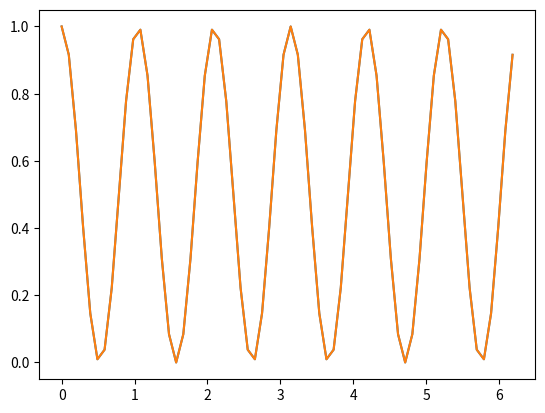

Here is the Python script that generated this plot:
import numpy as np
import matplotlib.pyplot as plt

def prepare(N, freq):
    """generate the cosine function with given number of grid and
    frequency.
    Args:
        N: int, number of points
        freq: float, frequency of the cosine function
    Returns:
        y: ndarray, the cosine function
    """
    x = np.linspace(0, 2*np.pi, N, endpoint=False)
    y = np.cos(freq*x)
    return x, y

def example2(N, freq):
    """on finite grid points, the multiplication operation should be
    carefully treated. Denote one function to be f1 and the other to
    be f2, expand them with Fourier series, we have:
    f1 = sum(a_n * exp(i*2*pi*n*x/N))
    f2 = sum(b_n * exp(i*2*pi*n*x/N))
    f1*f2 = sum(a_n * b_m * exp(i*2*pi*(n+m)*x/N))
    you can quickly realize that the frequency of the product may be
    larger than the original frequency. This is called aliasing.
    Here we illustrate this with a simple example.
    As result, you will find even if you double the grid points, the
    accuracy is still bad, this is because the functions made product
    are only sampled at the original grid points, which means, the
    information is not enough to reconstruct the product function.
    Args:
        N: int, number of points
        freq: float, frequency of the cosine function
    """
    x, y = prepare(N, freq) # this is either f1 or f2

    y2ref = y**2
    yf = np.fft.fft(y) # this is either a_n or b_n

    # dk = 1
    k = np.arange(N)


    yf2 = np.convolve(yf, yf)
    y2 = np.fft.ifft(yf2)
    print(np.linalg.norm(y2ref-y*y))
    plt.plot(x, y2ref, label='conv')
    plt.plot(x, y*y, label='direct')
    plt.show()

    return



    yfyf = np.outer(yf, yf)

    # because f1 and f2 both have components at the maximum frequency
    # denoted as qmax, then their product will have components at
    # 2*qmax. Therefore we need to double the number of points.
    yf2 = np.zeros(2*N, dtype=complex)
    for i in range(N):
        for j in range(N):
            yf2[i + j] += yfyf[i][j] / N
    # transform back to the real space
    y2 = np.fft.ifft(yf2)
    # to see what we have...
    x = np.linspace(0, 2*np.pi, 2*N, endpoint=False)
    plt.plot(x, y2ref - 1/2, label='direct')
    plt.plot(x, y2, label='FFT, doubled G-grid')
    plt.plot(x, np.fft.ifft(yf2[:N])*2, label='FFT, original G-grid')
    plt.legend()
    #plt.savefig('out.png')
    plt.show()

if __name__ == '__main__':
    example2(64, 3)

